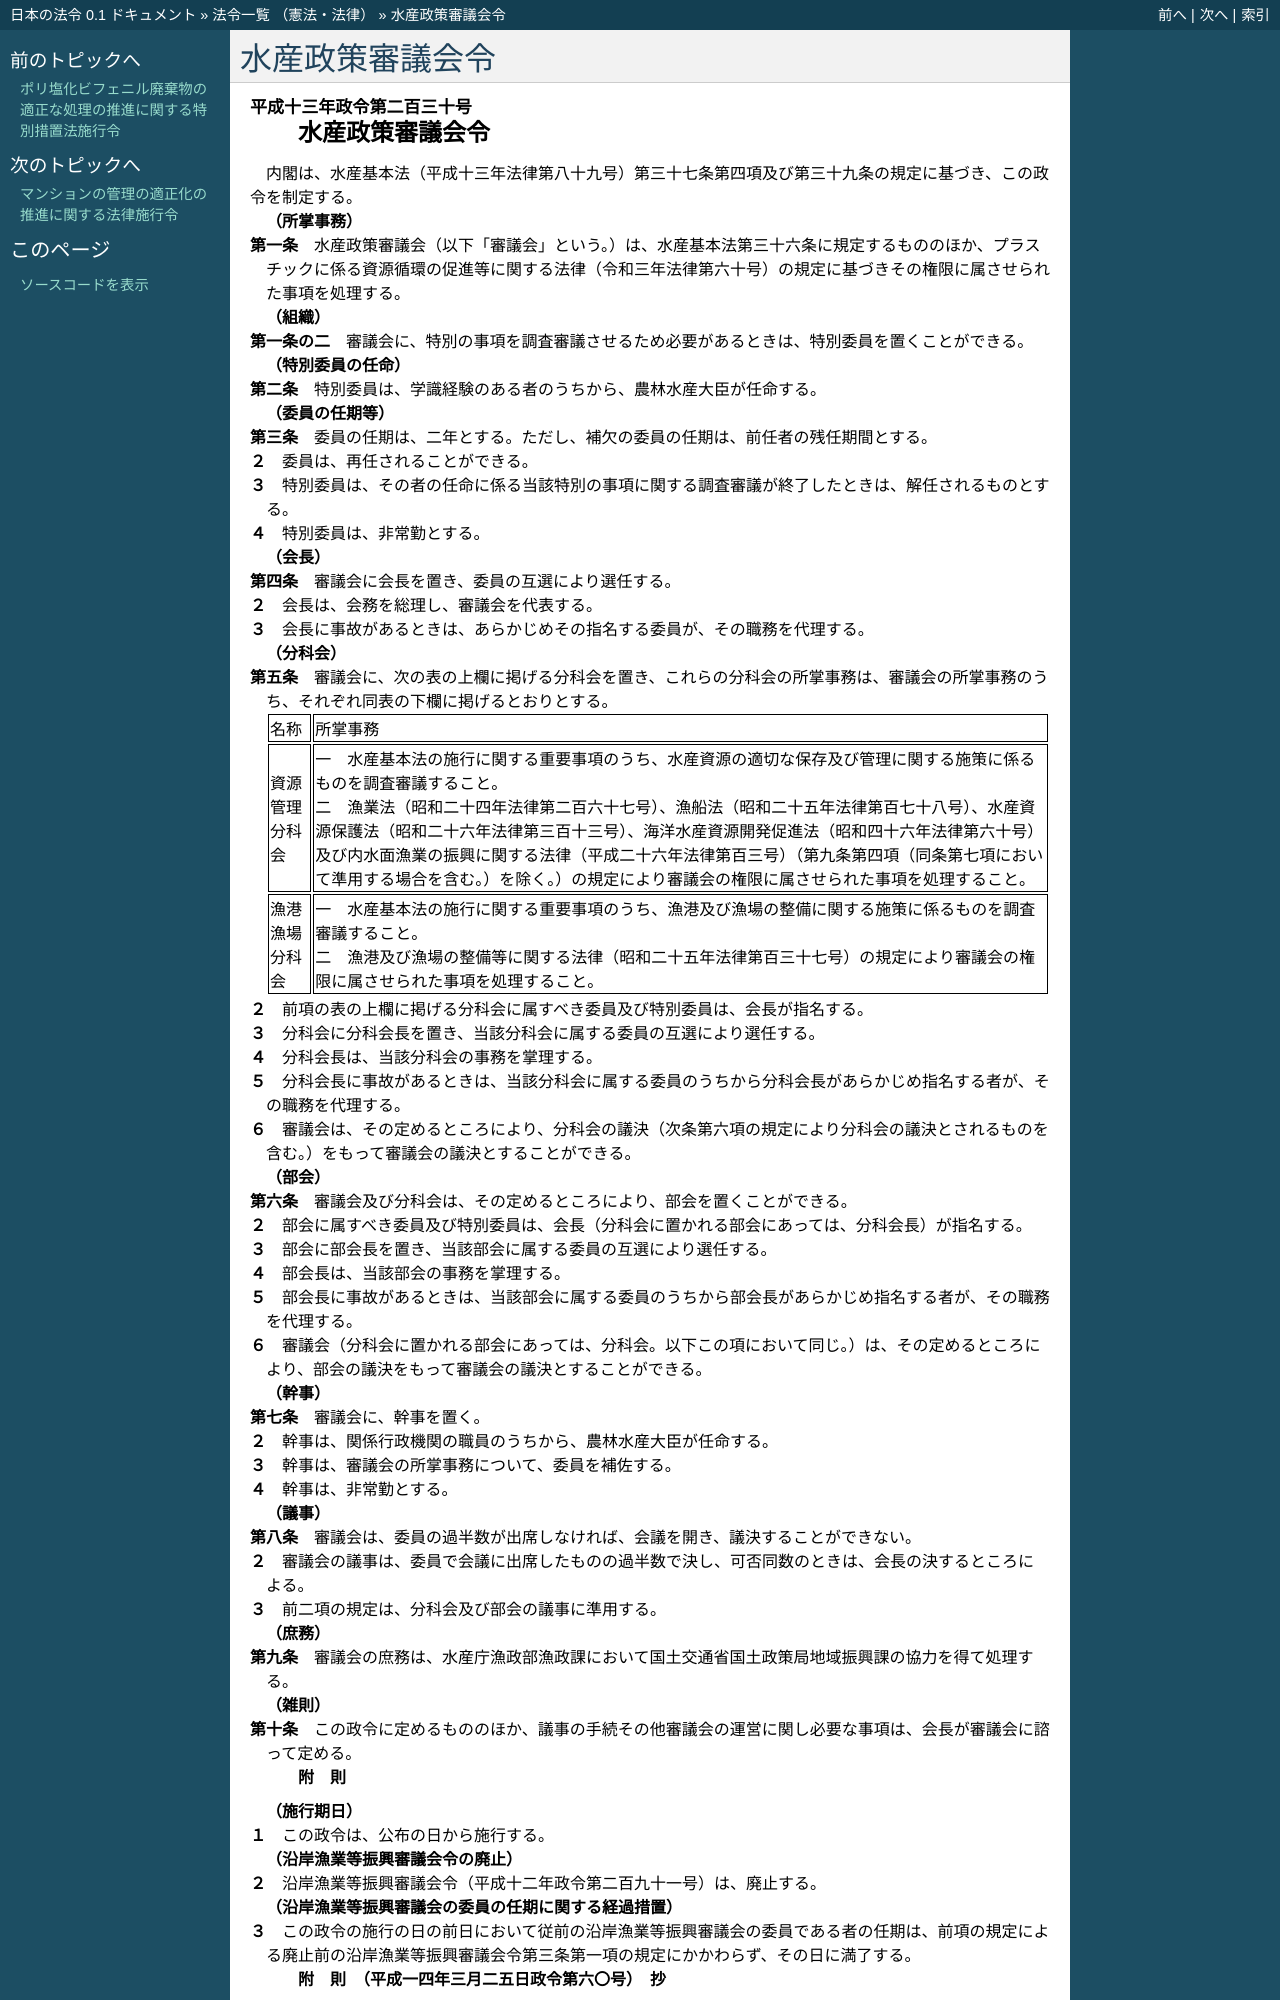

repository: ledmonster/japanese-law · page: doc/413/413CO0000000230_20240701_506CO0000000236.html · generator: sphinx

.. _413CO0000000230_20240701_506CO0000000236:

:orphan:

================
水産政策審議会令
================

.. raw:: html
    
    
    <main id="contentsLaw" class="active">
    <div id="innerDocument" class="active">
    
    
    
    
    <div style="margin-bottom: 12px;">
    <div id="lawTitleNo" style="font-size: 1.067rem; font-weight: bold;" class="_shokanBoxParent">平成十三年政令第二百三十号<div class="_shokanBox"></div>
    <div class="_inyoBox" id="_inyo_"></div>
    </div>
    <div id="lawTitle" style="margin-left: 3rem; font-size: 1.5rem; font-weight: bold; line-height: 1.25em;" class="_shokanBoxParent">
    <span data-xpath="">水産政策審議会令</span><div class="_shokanBox" id="_shokan_"><div class="_shokanBtnIcons"></div></div>
    <div class="_inyoBox" id="_inyo_"></div>
    </div>
    </div><section id="EnactStatement" class="active EnactStatement"><div class="_div_EnactStatement _shokanBoxParent" style="text-indent: 1em;">
    <span data-xpath="">内閣は、水産基本法（平成十三年法律第八十九号）第三十七条第四項及び第三十九条の規定に基づき、この政令を制定する。</span><div class="_shokanBox" id="_shokan_"><div class="_shokanBtnIcons"></div></div>
    <div class="_inyoBox" id="_inyo_"></div>
    </div></section><section id="MainProvision" class="active MainProvision"><section id="" class="active Article"><div style="margin-left: 1em; font-weight: bold;" class="_div_ArticleCaption _shokanBoxParent">
    <span data-xpath="">（所掌事務）</span><div class="_shokanBox" id="_shokan_"><div class="_shokanBtnIcons"></div></div>
    <div class="_inyoBox" id="_inyo_"></div>
    </div>
    <div style="margin-left: 1em; text-indent: -1em;" id="" class="_div_ArticleTitle _shokanBoxParent">
    <span style="font-weight: bold;">第一条</span>　<span data-xpath="">水産政策審議会（以下「審議会」という。）は、水産基本法第三十六条に規定するもののほか、プラスチックに係る資源循環の促進等に関する法律（令和三年法律第六十号）の規定に基づきその権限に属させられた事項を処理する。</span><div class="_shokanBox" id="_shokan_"><div class="_shokanBtnIcons"></div></div>
    <div class="_inyoBox" id="_inyo_"></div>
    </div></section><section id="" class="active Article"><div style="margin-left: 1em; font-weight: bold;" class="_div_ArticleCaption _shokanBoxParent">
    <span data-xpath="">（組織）</span><div class="_shokanBox" id="_shokan_"><div class="_shokanBtnIcons"></div></div>
    <div class="_inyoBox" id="_inyo_"></div>
    </div>
    <div style="margin-left: 1em; text-indent: -1em;" id="" class="_div_ArticleTitle _shokanBoxParent">
    <span style="font-weight: bold;">第一条の二</span>　<span data-xpath="">審議会に、特別の事項を調査審議させるため必要があるときは、特別委員を置くことができる。</span><div class="_shokanBox" id="_shokan_"><div class="_shokanBtnIcons"></div></div>
    <div class="_inyoBox" id="_inyo_"></div>
    </div></section><section id="" class="active Article"><div style="margin-left: 1em; font-weight: bold;" class="_div_ArticleCaption _shokanBoxParent">
    <span data-xpath="">（特別委員の任命）</span><div class="_shokanBox" id="_shokan_"><div class="_shokanBtnIcons"></div></div>
    <div class="_inyoBox" id="_inyo_"></div>
    </div>
    <div style="margin-left: 1em; text-indent: -1em;" id="" class="_div_ArticleTitle _shokanBoxParent">
    <span style="font-weight: bold;">第二条</span>　<span data-xpath="">特別委員は、学識経験のある者のうちから、農林水産大臣が任命する。</span><div class="_shokanBox" id="_shokan_"><div class="_shokanBtnIcons"></div></div>
    <div class="_inyoBox" id="_inyo_"></div>
    </div></section><section id="" class="active Article"><div style="margin-left: 1em; font-weight: bold;" class="_div_ArticleCaption _shokanBoxParent">
    <span data-xpath="">（委員の任期等）</span><div class="_shokanBox" id="_shokan_"><div class="_shokanBtnIcons"></div></div>
    <div class="_inyoBox" id="_inyo_"></div>
    </div>
    <div style="margin-left: 1em; text-indent: -1em;" id="" class="_div_ArticleTitle _shokanBoxParent">
    <span style="font-weight: bold;">第三条</span>　<span data-xpath="">委員の任期は、二年とする。</span><span data-xpath="">ただし、補欠の委員の任期は、前任者の残任期間とする。</span><div class="_shokanBox" id="_shokan_"><div class="_shokanBtnIcons"></div></div>
    <div class="_inyoBox" id="_inyo_"></div>
    </div>
    <div style="margin-left: 1em; text-indent: -1em;" class="_div_ParagraphSentence _shokanBoxParent">
    <span style="font-weight: bold;">２</span>　<span data-xpath="">委員は、再任されることができる。</span><div class="_shokanBox" id="_shokan_"><div class="_shokanBtnIcons"></div></div>
    <div class="_inyoBox" id="_inyo_"></div>
    </div>
    <div style="margin-left: 1em; text-indent: -1em;" class="_div_ParagraphSentence _shokanBoxParent">
    <span style="font-weight: bold;">３</span>　<span data-xpath="">特別委員は、その者の任命に係る当該特別の事項に関する調査審議が終了したときは、解任されるものとする。</span><div class="_shokanBox" id="_shokan_"><div class="_shokanBtnIcons"></div></div>
    <div class="_inyoBox" id="_inyo_"></div>
    </div>
    <div style="margin-left: 1em; text-indent: -1em;" class="_div_ParagraphSentence _shokanBoxParent">
    <span style="font-weight: bold;">４</span>　<span data-xpath="">特別委員は、非常勤とする。</span><div class="_shokanBox" id="_shokan_"><div class="_shokanBtnIcons"></div></div>
    <div class="_inyoBox" id="_inyo_"></div>
    </div></section><section id="" class="active Article"><div style="margin-left: 1em; font-weight: bold;" class="_div_ArticleCaption _shokanBoxParent">
    <span data-xpath="">（会長）</span><div class="_shokanBox" id="_shokan_"><div class="_shokanBtnIcons"></div></div>
    <div class="_inyoBox" id="_inyo_"></div>
    </div>
    <div style="margin-left: 1em; text-indent: -1em;" id="" class="_div_ArticleTitle _shokanBoxParent">
    <span style="font-weight: bold;">第四条</span>　<span data-xpath="">審議会に会長を置き、委員の互選により選任する。</span><div class="_shokanBox" id="_shokan_"><div class="_shokanBtnIcons"></div></div>
    <div class="_inyoBox" id="_inyo_"></div>
    </div>
    <div style="margin-left: 1em; text-indent: -1em;" class="_div_ParagraphSentence _shokanBoxParent">
    <span style="font-weight: bold;">２</span>　<span data-xpath="">会長は、会務を総理し、審議会を代表する。</span><div class="_shokanBox" id="_shokan_"><div class="_shokanBtnIcons"></div></div>
    <div class="_inyoBox" id="_inyo_"></div>
    </div>
    <div style="margin-left: 1em; text-indent: -1em;" class="_div_ParagraphSentence _shokanBoxParent">
    <span style="font-weight: bold;">３</span>　<span data-xpath="">会長に事故があるときは、あらかじめその指名する委員が、その職務を代理する。</span><div class="_shokanBox" id="_shokan_"><div class="_shokanBtnIcons"></div></div>
    <div class="_inyoBox" id="_inyo_"></div>
    </div></section><section id="" class="active Article"><div style="margin-left: 1em; font-weight: bold;" class="_div_ArticleCaption _shokanBoxParent">
    <span data-xpath="">（分科会）</span><div class="_shokanBox" id="_shokan_"><div class="_shokanBtnIcons"></div></div>
    <div class="_inyoBox" id="_inyo_"></div>
    </div>
    <div style="margin-left: 1em; text-indent: -1em;" id="" class="_div_ArticleTitle _shokanBoxParent">
    <span style="font-weight: bold;">第五条</span>　<span data-xpath="">審議会に、次の表の上欄に掲げる分科会を置き、これらの分科会の所掌事務は、審議会の所掌事務のうち、それぞれ同表の下欄に掲げるとおりとする。</span><div class="_shokanBox" id="_shokan_"><div class="_shokanBtnIcons"></div></div>
    <div class="_inyoBox" id="_inyo_"></div>
    </div>
    <div class="_shokanBoxParent">
    <table class="Table" style="margin-left: 1em;">
    <tr class="TableRow">
    <td style="border-top: black solid 1px; border-bottom: black solid 1px; border-left: black solid 1px; border-right: black solid 1px;" class="col-pad"><div><span data-xpath="">名称</span></div></td>
    <td style="border-top: black solid 1px; border-bottom: black solid 1px; border-left: black solid 1px; border-right: black solid 1px;" class="col-pad"><div><span data-xpath="">所掌事務</span></div></td>
    </tr>
    <tr class="TableRow">
    <td style="border-top: black solid 1px; border-bottom: black solid 1px; border-left: black solid 1px; border-right: black solid 1px;" class="col-pad"><div><span data-xpath="">資源管理分科会</span></div></td>
    <td style="border-top: black solid 1px; border-bottom: black solid 1px; border-left: black solid 1px; border-right: black solid 1px;" class="col-pad"><div>
    <span data-xpath="">一　水産基本法の施行に関する重要事項のうち、水産資源の適切な保存及び管理に関する施策に係るものを調査審議すること。</span><br><span data-xpath="">二　漁業法（昭和二十四年法律第二百六十七号）、漁船法（昭和二十五年法律第百七十八号）、水産資源保護法（昭和二十六年法律第三百十三号）、海洋水産資源開発促進法（昭和四十六年法律第六十号）及び内水面漁業の振興に関する法律（平成二十六年法律第百三号）（第九条第四項（同条第七項において準用する場合を含む。）を除く。）の規定により審議会の権限に属させられた事項を処理すること。</span>
    </div></td>
    </tr>
    <tr class="TableRow">
    <td style="border-top: black solid 1px; border-bottom: black solid 1px; border-left: black solid 1px; border-right: black solid 1px;" class="col-pad"><div><span data-xpath="">漁港漁場分科会</span></div></td>
    <td style="border-top: black solid 1px; border-bottom: black solid 1px; border-left: black solid 1px; border-right: black solid 1px;" class="col-pad"><div>
    <span data-xpath="">一　水産基本法の施行に関する重要事項のうち、漁港及び漁場の整備に関する施策に係るものを調査審議すること。</span><br><span data-xpath="">二　漁港及び漁場の整備等に関する法律（昭和二十五年法律第百三十七号）の規定により審議会の権限に属させられた事項を処理すること。</span>
    </div></td>
    </tr>
    </table>
    <div class="_shokanBox"></div>
    <div class="_inyoBox"></div>
    </div>
    <div style="margin-left: 1em; text-indent: -1em;" class="_div_ParagraphSentence _shokanBoxParent">
    <span style="font-weight: bold;">２</span>　<span data-xpath="">前項の表の上欄に掲げる分科会に属すべき委員及び特別委員は、会長が指名する。</span><div class="_shokanBox" id="_shokan_"><div class="_shokanBtnIcons"></div></div>
    <div class="_inyoBox" id="_inyo_"></div>
    </div>
    <div style="margin-left: 1em; text-indent: -1em;" class="_div_ParagraphSentence _shokanBoxParent">
    <span style="font-weight: bold;">３</span>　<span data-xpath="">分科会に分科会長を置き、当該分科会に属する委員の互選により選任する。</span><div class="_shokanBox" id="_shokan_"><div class="_shokanBtnIcons"></div></div>
    <div class="_inyoBox" id="_inyo_"></div>
    </div>
    <div style="margin-left: 1em; text-indent: -1em;" class="_div_ParagraphSentence _shokanBoxParent">
    <span style="font-weight: bold;">４</span>　<span data-xpath="">分科会長は、当該分科会の事務を掌理する。</span><div class="_shokanBox" id="_shokan_"><div class="_shokanBtnIcons"></div></div>
    <div class="_inyoBox" id="_inyo_"></div>
    </div>
    <div style="margin-left: 1em; text-indent: -1em;" class="_div_ParagraphSentence _shokanBoxParent">
    <span style="font-weight: bold;">５</span>　<span data-xpath="">分科会長に事故があるときは、当該分科会に属する委員のうちから分科会長があらかじめ指名する者が、その職務を代理する。</span><div class="_shokanBox" id="_shokan_"><div class="_shokanBtnIcons"></div></div>
    <div class="_inyoBox" id="_inyo_"></div>
    </div>
    <div style="margin-left: 1em; text-indent: -1em;" class="_div_ParagraphSentence _shokanBoxParent">
    <span style="font-weight: bold;">６</span>　<span data-xpath="">審議会は、その定めるところにより、分科会の議決（次条第六項の規定により分科会の議決とされるものを含む。）をもって審議会の議決とすることができる。</span><div class="_shokanBox" id="_shokan_"><div class="_shokanBtnIcons"></div></div>
    <div class="_inyoBox" id="_inyo_"></div>
    </div></section><section id="" class="active Article"><div style="margin-left: 1em; font-weight: bold;" class="_div_ArticleCaption _shokanBoxParent">
    <span data-xpath="">（部会）</span><div class="_shokanBox" id="_shokan_"><div class="_shokanBtnIcons"></div></div>
    <div class="_inyoBox" id="_inyo_"></div>
    </div>
    <div style="margin-left: 1em; text-indent: -1em;" id="" class="_div_ArticleTitle _shokanBoxParent">
    <span style="font-weight: bold;">第六条</span>　<span data-xpath="">審議会及び分科会は、その定めるところにより、部会を置くことができる。</span><div class="_shokanBox" id="_shokan_"><div class="_shokanBtnIcons"></div></div>
    <div class="_inyoBox" id="_inyo_"></div>
    </div>
    <div style="margin-left: 1em; text-indent: -1em;" class="_div_ParagraphSentence _shokanBoxParent">
    <span style="font-weight: bold;">２</span>　<span data-xpath="">部会に属すべき委員及び特別委員は、会長（分科会に置かれる部会にあっては、分科会長）が指名する。</span><div class="_shokanBox" id="_shokan_"><div class="_shokanBtnIcons"></div></div>
    <div class="_inyoBox" id="_inyo_"></div>
    </div>
    <div style="margin-left: 1em; text-indent: -1em;" class="_div_ParagraphSentence _shokanBoxParent">
    <span style="font-weight: bold;">３</span>　<span data-xpath="">部会に部会長を置き、当該部会に属する委員の互選により選任する。</span><div class="_shokanBox" id="_shokan_"><div class="_shokanBtnIcons"></div></div>
    <div class="_inyoBox" id="_inyo_"></div>
    </div>
    <div style="margin-left: 1em; text-indent: -1em;" class="_div_ParagraphSentence _shokanBoxParent">
    <span style="font-weight: bold;">４</span>　<span data-xpath="">部会長は、当該部会の事務を掌理する。</span><div class="_shokanBox" id="_shokan_"><div class="_shokanBtnIcons"></div></div>
    <div class="_inyoBox" id="_inyo_"></div>
    </div>
    <div style="margin-left: 1em; text-indent: -1em;" class="_div_ParagraphSentence _shokanBoxParent">
    <span style="font-weight: bold;">５</span>　<span data-xpath="">部会長に事故があるときは、当該部会に属する委員のうちから部会長があらかじめ指名する者が、その職務を代理する。</span><div class="_shokanBox" id="_shokan_"><div class="_shokanBtnIcons"></div></div>
    <div class="_inyoBox" id="_inyo_"></div>
    </div>
    <div style="margin-left: 1em; text-indent: -1em;" class="_div_ParagraphSentence _shokanBoxParent">
    <span style="font-weight: bold;">６</span>　<span data-xpath="">審議会（分科会に置かれる部会にあっては、分科会。以下この項において同じ。）は、その定めるところにより、部会の議決をもって審議会の議決とすることができる。</span><div class="_shokanBox" id="_shokan_"><div class="_shokanBtnIcons"></div></div>
    <div class="_inyoBox" id="_inyo_"></div>
    </div></section><section id="" class="active Article"><div style="margin-left: 1em; font-weight: bold;" class="_div_ArticleCaption _shokanBoxParent">
    <span data-xpath="">（幹事）</span><div class="_shokanBox" id="_shokan_"><div class="_shokanBtnIcons"></div></div>
    <div class="_inyoBox" id="_inyo_"></div>
    </div>
    <div style="margin-left: 1em; text-indent: -1em;" id="" class="_div_ArticleTitle _shokanBoxParent">
    <span style="font-weight: bold;">第七条</span>　<span data-xpath="">審議会に、幹事を置く。</span><div class="_shokanBox" id="_shokan_"><div class="_shokanBtnIcons"></div></div>
    <div class="_inyoBox" id="_inyo_"></div>
    </div>
    <div style="margin-left: 1em; text-indent: -1em;" class="_div_ParagraphSentence _shokanBoxParent">
    <span style="font-weight: bold;">２</span>　<span data-xpath="">幹事は、関係行政機関の職員のうちから、農林水産大臣が任命する。</span><div class="_shokanBox" id="_shokan_"><div class="_shokanBtnIcons"></div></div>
    <div class="_inyoBox" id="_inyo_"></div>
    </div>
    <div style="margin-left: 1em; text-indent: -1em;" class="_div_ParagraphSentence _shokanBoxParent">
    <span style="font-weight: bold;">３</span>　<span data-xpath="">幹事は、審議会の所掌事務について、委員を補佐する。</span><div class="_shokanBox" id="_shokan_"><div class="_shokanBtnIcons"></div></div>
    <div class="_inyoBox" id="_inyo_"></div>
    </div>
    <div style="margin-left: 1em; text-indent: -1em;" class="_div_ParagraphSentence _shokanBoxParent">
    <span style="font-weight: bold;">４</span>　<span data-xpath="">幹事は、非常勤とする。</span><div class="_shokanBox" id="_shokan_"><div class="_shokanBtnIcons"></div></div>
    <div class="_inyoBox" id="_inyo_"></div>
    </div></section><section id="" class="active Article"><div style="margin-left: 1em; font-weight: bold;" class="_div_ArticleCaption _shokanBoxParent">
    <span data-xpath="">（議事）</span><div class="_shokanBox" id="_shokan_"><div class="_shokanBtnIcons"></div></div>
    <div class="_inyoBox" id="_inyo_"></div>
    </div>
    <div style="margin-left: 1em; text-indent: -1em;" id="" class="_div_ArticleTitle _shokanBoxParent">
    <span style="font-weight: bold;">第八条</span>　<span data-xpath="">審議会は、委員の過半数が出席しなければ、会議を開き、議決することができない。</span><div class="_shokanBox" id="_shokan_"><div class="_shokanBtnIcons"></div></div>
    <div class="_inyoBox" id="_inyo_"></div>
    </div>
    <div style="margin-left: 1em; text-indent: -1em;" class="_div_ParagraphSentence _shokanBoxParent">
    <span style="font-weight: bold;">２</span>　<span data-xpath="">審議会の議事は、委員で会議に出席したものの過半数で決し、可否同数のときは、会長の決するところによる。</span><div class="_shokanBox" id="_shokan_"><div class="_shokanBtnIcons"></div></div>
    <div class="_inyoBox" id="_inyo_"></div>
    </div>
    <div style="margin-left: 1em; text-indent: -1em;" class="_div_ParagraphSentence _shokanBoxParent">
    <span style="font-weight: bold;">３</span>　<span data-xpath="">前二項の規定は、分科会及び部会の議事に準用する。</span><div class="_shokanBox" id="_shokan_"><div class="_shokanBtnIcons"></div></div>
    <div class="_inyoBox" id="_inyo_"></div>
    </div></section><section id="" class="active Article"><div style="margin-left: 1em; font-weight: bold;" class="_div_ArticleCaption _shokanBoxParent">
    <span data-xpath="">（庶務）</span><div class="_shokanBox" id="_shokan_"><div class="_shokanBtnIcons"></div></div>
    <div class="_inyoBox" id="_inyo_"></div>
    </div>
    <div style="margin-left: 1em; text-indent: -1em;" id="" class="_div_ArticleTitle _shokanBoxParent">
    <span style="font-weight: bold;">第九条</span>　<span data-xpath="">審議会の庶務は、水産庁漁政部漁政課において国土交通省国土政策局地域振興課の協力を得て処理する。</span><div class="_shokanBox" id="_shokan_"><div class="_shokanBtnIcons"></div></div>
    <div class="_inyoBox" id="_inyo_"></div>
    </div></section><section id="" class="active Article"><div style="margin-left: 1em; font-weight: bold;" class="_div_ArticleCaption _shokanBoxParent">
    <span data-xpath="">（雑則）</span><div class="_shokanBox" id="_shokan_"><div class="_shokanBtnIcons"></div></div>
    <div class="_inyoBox" id="_inyo_"></div>
    </div>
    <div style="margin-left: 1em; text-indent: -1em;" id="" class="_div_ArticleTitle _shokanBoxParent">
    <span style="font-weight: bold;">第十条</span>　<span data-xpath="">この政令に定めるもののほか、議事の手続その他審議会の運営に関し必要な事項は、会長が審議会に諮って定める。</span><div class="_shokanBox" id="_shokan_"><div class="_shokanBtnIcons"></div></div>
    <div class="_inyoBox" id="_inyo_"></div>
    </div></section></section><section id="" class="active SupplProvision"><div class="_div_SupplProvisionLabel SupplProvisionLabel _shokanBoxParent" style="margin-bottom: 10px; margin-left: 3em; font-weight: bold;">
    <span data-xpath="">附　則</span><div class="_shokanBox" id="_shokan_"><div class="_shokanBtnIcons"></div></div>
    <div class="_inyoBox" id="_inyo_"></div>
    </div>
    <section class="active Paragraph"><div id="" style="margin-left: 1em; font-weight: bold;" class="_div_ParagraphCaption _shokanBoxParent">
    <span data-xpath="">（施行期日）</span><div class="_shokanBox"></div>
    <div class="_inyoBox"></div>
    </div>
    <div style="margin-left: 1em; text-indent: -1em;" class="_div_ParagraphSentence _shokanBoxParent">
    <span style="font-weight: bold;">１</span>　<span data-xpath="">この政令は、公布の日から施行する。</span><div class="_shokanBox" id="_shokan_"><div class="_shokanBtnIcons"></div></div>
    <div class="_inyoBox" id="_inyo_"></div>
    </div></section><section class="active Paragraph"><div id="" style="margin-left: 1em; font-weight: bold;" class="_div_ParagraphCaption _shokanBoxParent">
    <span data-xpath="">（沿岸漁業等振興審議会令の廃止）</span><div class="_shokanBox"></div>
    <div class="_inyoBox"></div>
    </div>
    <div style="margin-left: 1em; text-indent: -1em;" class="_div_ParagraphSentence _shokanBoxParent">
    <span style="font-weight: bold;">２</span>　<span data-xpath="">沿岸漁業等振興審議会令（平成十二年政令第二百九十一号）は、廃止する。</span><div class="_shokanBox" id="_shokan_"><div class="_shokanBtnIcons"></div></div>
    <div class="_inyoBox" id="_inyo_"></div>
    </div></section><section class="active Paragraph"><div id="" style="margin-left: 1em; font-weight: bold;" class="_div_ParagraphCaption _shokanBoxParent">
    <span data-xpath="">（沿岸漁業等振興審議会の委員の任期に関する経過措置）</span><div class="_shokanBox"></div>
    <div class="_inyoBox"></div>
    </div>
    <div style="margin-left: 1em; text-indent: -1em;" class="_div_ParagraphSentence _shokanBoxParent">
    <span style="font-weight: bold;">３</span>　<span data-xpath="">この政令の施行の日の前日において従前の沿岸漁業等振興審議会の委員である者の任期は、前項の規定による廃止前の沿岸漁業等振興審議会令第三条第一項の規定にかかわらず、その日に満了する。</span><div class="_shokanBox" id="_shokan_"><div class="_shokanBtnIcons"></div></div>
    <div class="_inyoBox" id="_inyo_"></div>
    </div></section></section><section id="" class="active SupplProvision"><div class="_div_SupplProvisionLabel SupplProvisionLabel _shokanBoxParent" style="margin-bottom: 10px; margin-left: 3em; font-weight: bold;">
    <span data-xpath="">附　則</span>　（平成一四年三月二五日政令第六〇号）　抄<div class="_shokanBox" id="_shokan_"><div class="_shokanBtnIcons"></div></div>
    <div class="_inyoBox" id="_inyo_"></div>
    </div>
    <section id="" class="active Article"><div style="margin-left: 1em; fo
